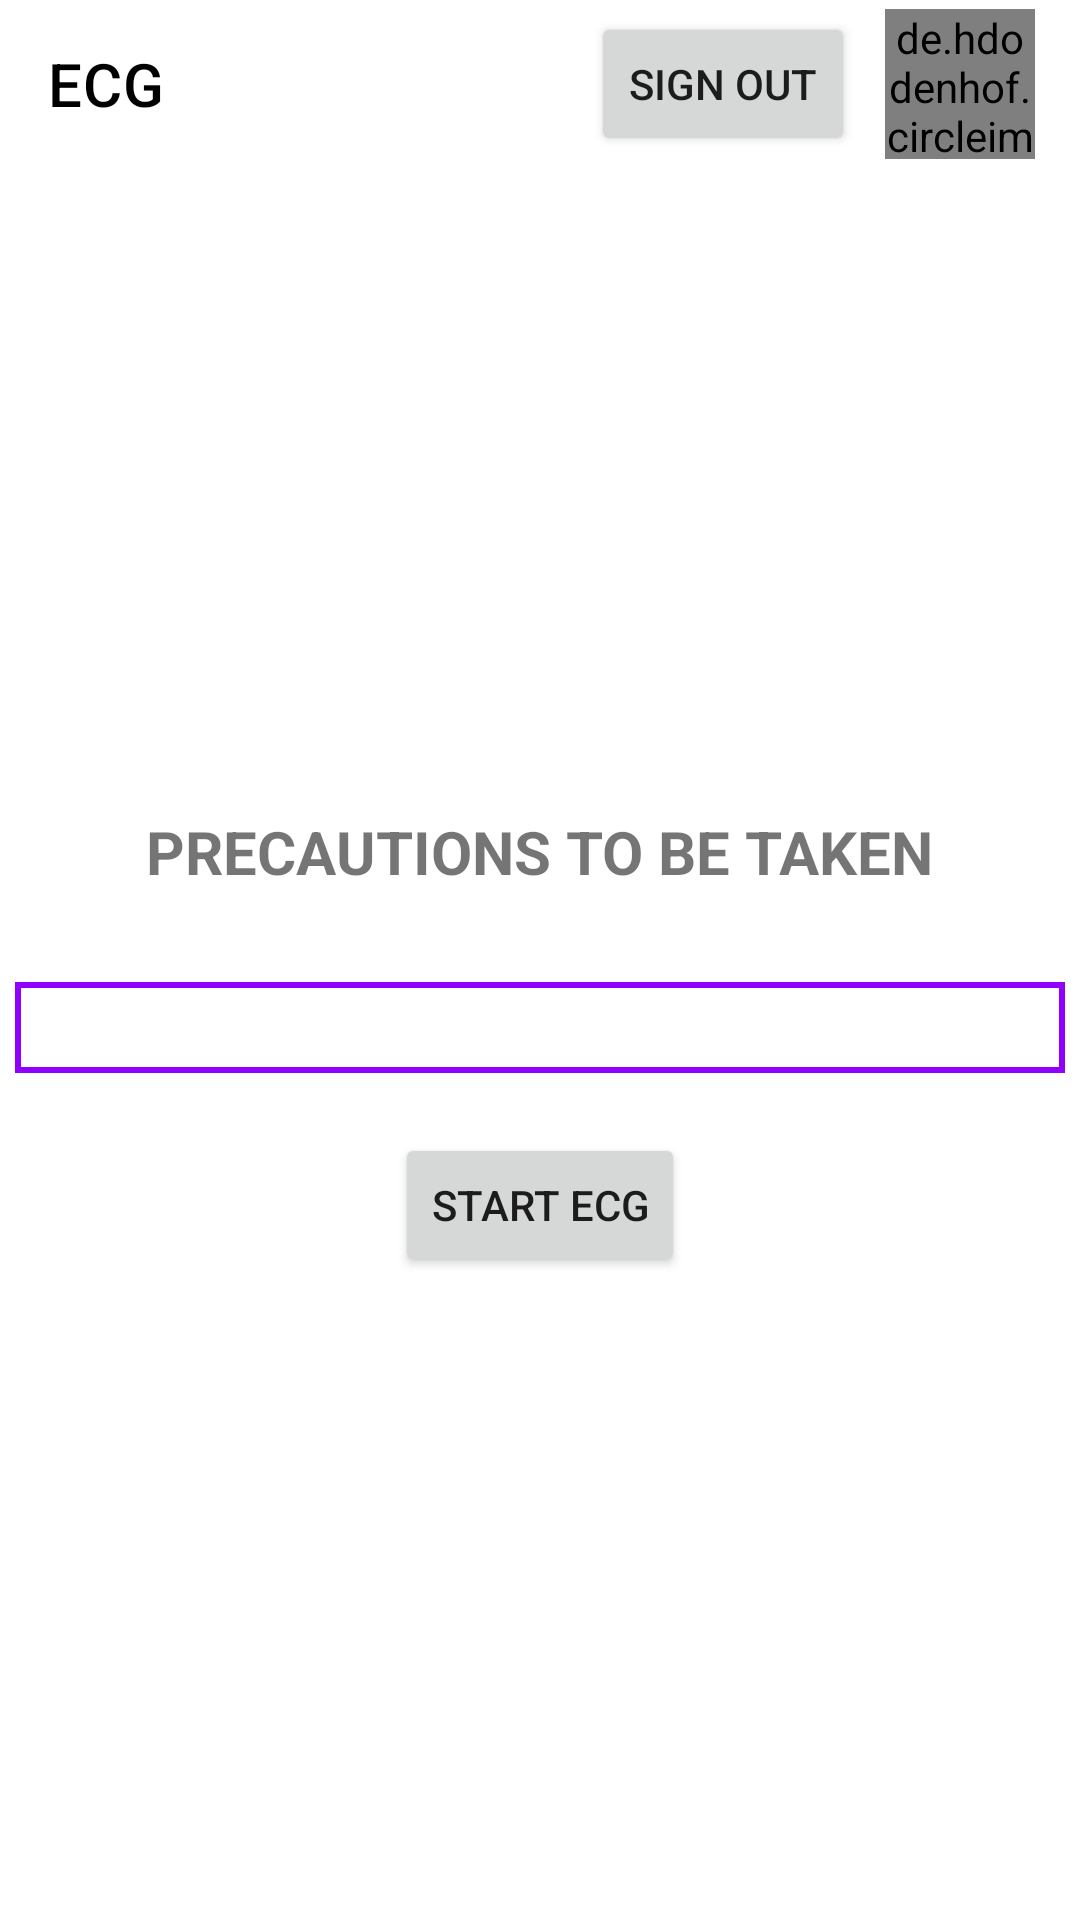

Reconstruct the res/layout file that produces this screen, plus the resources it refers to.
<!-- AndroidManifest.xml: application theme Theme.HeartRateMonitor -->
<!-- res/layout/activity_ecgmenu.xml -->
<?xml version="1.0" encoding="utf-8"?>
<LinearLayout xmlns:android="http://schemas.android.com/apk/res/android"
    xmlns:app="http://schemas.android.com/apk/res-auto"
    xmlns:tools="http://schemas.android.com/tools"
    android:layout_width="match_parent"
    android:orientation="vertical"
    android:gravity="center_horizontal"
    android:layout_height="match_parent"
    tools:context=".ECGMenu">
    <com.google.android.material.appbar.AppBarLayout
        android:background="#ffffff"
        android:layout_width="match_parent"
        android:layout_height="wrap_content">
        <androidx.appcompat.widget.Toolbar
            android:layout_marginStart="0sp"
            android:id="@+id/tlbar"
            android:layout_width="match_parent"
            android:layout_height="wrap_content"
            android:background="#ffffff"
            android:minHeight="?attr/actionBarSize"
            android:theme="?attr/actionBarTheme"
            app:title="ECG"
            app:titleTextColor="@color/black">
            <Button
                android:id="@+id/lgOut"
                android:text="SIGN OUT"
                android:layout_width="wrap_content"
                android:layout_height="wrap_content"
                android:layout_marginStart="150dp" />
            <de.hdodenhof.circleimageview.CircleImageView
                android:id="@+id/imgView"
                android:layout_width="50sp"
                android:layout_height="50sp"
                android:layout_marginStart="10sp"
                />
        </androidx.appcompat.widget.Toolbar>
    </com.google.android.material.appbar.AppBarLayout>
    <LinearLayout
        android:layout_width="match_parent"
        android:orientation="vertical"
        android:gravity="center"
        android:layout_height="match_parent">
        <TextView
            android:layout_width="wrap_content"
            android:layout_height="wrap_content"
            android:textSize="20sp"
            android:textStyle="bold"
            android:text="PRECAUTIONS TO BE TAKEN"
            />
        <TextView
            android:layout_marginStart="5sp"
            android:layout_marginEnd="5sp"
            android:layout_marginTop="30sp"
            android:id="@+id/details"
            android:layout_width="match_parent"
            android:layout_height="wrap_content"
            android:textSize="15sp"
            android:background="@drawable/txtbg"
            android:padding="5sp"
            android:textColor="#C3C3C3"/>
        <Button
            android:layout_marginTop="20sp"
            android:id="@+id/startECG"
            android:text="START ECG"
            android:layout_width="wrap_content"
            android:layout_height="wrap_content"
            />
    </LinearLayout>
</LinearLayout>
<!-- resources referenced by this layout -->
<resources>
  <color name="black">#FF000000</color>
  <!-- drawable txtbg (drawable) -->
  <?xml version="1.0" encoding="utf-8"?>
  <shape xmlns:android="http://schemas.android.com/apk/res/android"
      android:shape="rectangle">
      <stroke android:color="#8f00ff"
          android:width="2sp"
          />
  
  </shape>
  <style name="Theme.HeartRateMonitor" parent="Theme.MaterialComponents.DayNight.NoActionBar">
          
          <item name="colorPrimary">@color/purple_500</item>
          <item name="colorPrimaryVariant">@color/purple_700</item>
          <item name="colorOnPrimary">@color/white</item>
          
          <item name="colorSecondary">@color/teal_200</item>
          <item name="colorSecondaryVariant">@color/teal_700</item>
          <item name="colorOnSecondary">@color/black</item>
          
          <item name="android:statusBarColor" tools:targetApi="l">?attr/colorPrimaryVariant</item>
          
      </style>
  <color name="purple_500">#FF6200EE</color>
  <color name="purple_700">#FF3700B3</color>
  <color name="white">#FFFFFFFF</color>
  <color name="teal_200">#FF03DAC5</color>
  <color name="teal_700">#FF018786</color>
</resources>
